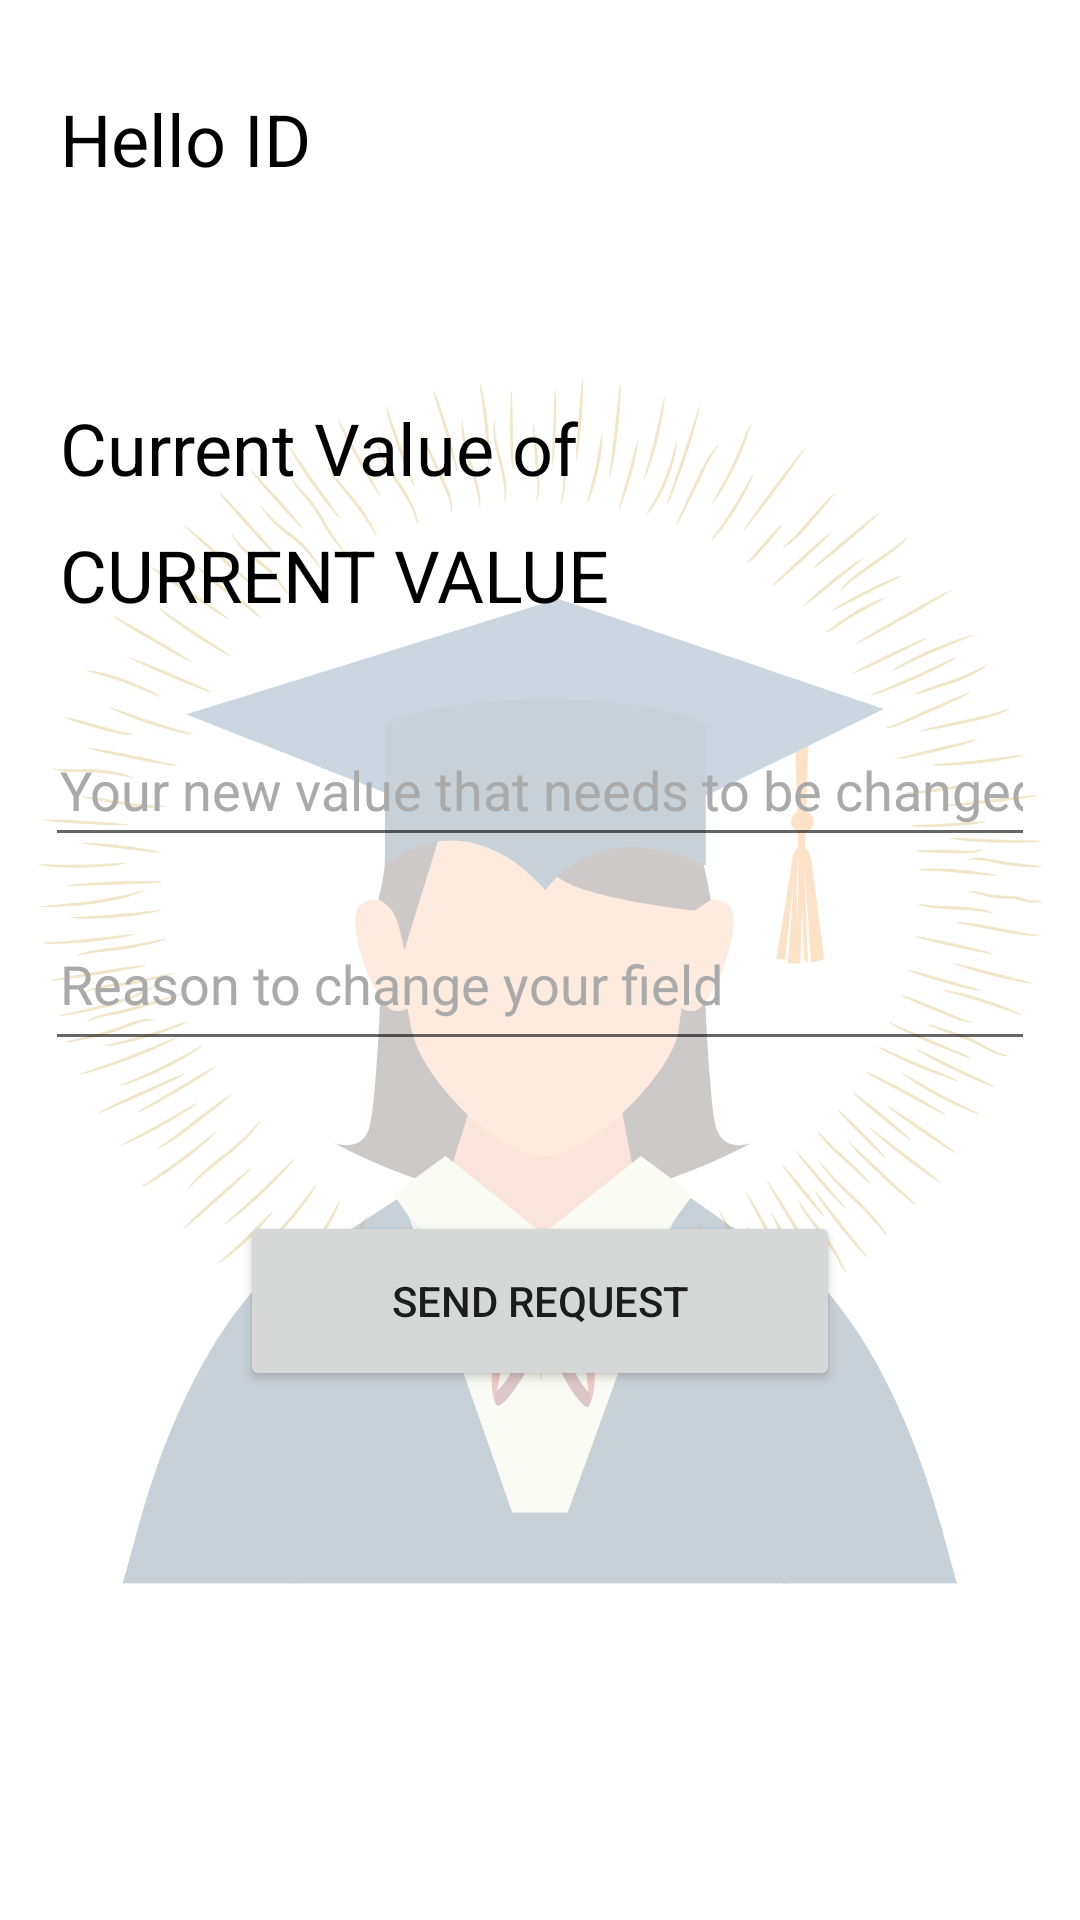

Write the Android layout XML for this screen, with the resource values it uses.
<!-- AndroidManifest.xml: application theme Theme.StudentHelpDesk -->
<!-- res/layout/activity_student_send_request.xml -->
<?xml version="1.0" encoding="utf-8"?>
<androidx.constraintlayout.widget.ConstraintLayout xmlns:android="http://schemas.android.com/apk/res/android"
    xmlns:app="http://schemas.android.com/apk/res-auto"
    xmlns:tools="http://schemas.android.com/tools"
    android:layout_width="match_parent"
    android:layout_height="match_parent"
    android:background="@drawable/background"
    tools:context=".student_send_request">

    <ScrollView
        android:layout_width="match_parent"
        android:layout_height="match_parent"
        app:layout_constraintBottom_toBottomOf="parent"
        app:layout_constraintEnd_toEndOf="parent"
        app:layout_constraintStart_toStartOf="parent"
        app:layout_constraintTop_toTopOf="parent"
        android:layout_marginRight="5dp"
        android:layout_marginLeft="5dp"
        tools:ignore="MissingConstraints">

        <LinearLayout
            android:layout_width="match_parent"
            android:layout_height="wrap_content"
            android:layout_marginLeft="10dp"
            android:layout_marginRight="10dp"
            android:orientation="vertical">

            <TextView
                android:id="@+id/welcome"
                android:layout_width="match_parent"
                android:paddingLeft="5dp"
                android:layout_height="53dp"
                android:layout_gravity="center"
                android:layout_marginTop="30dp"
                android:text="Hello ID"
                android:textColor="@color/black"
                android:textSize="24dp" />

            <TextView
                android:id="@+id/currentVal_"
                android:layout_width="match_parent"
                android:paddingLeft="5dp"
                android:layout_height="wrap_content"
                android:layout_gravity="center"
                android:layout_marginTop="50dp"
                android:text="Current Value of "
                android:textColor="@color/black"
                android:textSize="24dp" />

            <TextView
                android:id="@+id/currentVal"
                android:layout_width="match_parent"
                android:paddingLeft="5dp"
                android:layout_height="wrap_content"
                android:layout_gravity="center"
                android:layout_marginTop="10dp"
                android:text="CURRENT VALUE"
                android:textColor="@color/black"
                android:textSize="24dp" />

            <EditText
                android:id="@+id/newcurrentval"
                android:layout_width="match_parent"
                android:paddingLeft="5dp"
                android:layout_height="wrap_content"
                android:layout_gravity="center"
                android:layout_marginTop="30dp"
                android:ems="10"
                android:hint="Your new value that needs to be changed"
                android:inputType="textPersonName"
                android:minHeight="48dp"
                android:textColor="@color/black"
                android:textColorHint="@android:color/darker_gray" />

            <EditText
                android:id="@+id/reason"
                android:layout_width="match_parent"
                android:paddingLeft="5dp"
                android:layout_height="wrap_content"
                android:layout_gravity="center"
                android:layout_marginTop="20dp"
                android:ems="10"
                android:gravity="start|top"
                android:hint="Reason to change your field"
                android:inputType="textMultiLine"
                android:minHeight="48dp"
                android:textColor="@color/black"
                android:textColorHint="@android:color/darker_gray" />

            <Button
                android:id="@+id/send_request"
                android:layout_width="200dp"
                android:layout_height="60dp"
                android:layout_gravity="center"
                android:layout_marginTop="50dp"
                android:onClick="send_req"
                android:text="SEND REQUEST" />

        </LinearLayout>
    </ScrollView>
</androidx.constraintlayout.widget.ConstraintLayout>
<!-- resources referenced by this layout -->
<resources>
  <color name="black">#FF000000</color>
  <!-- drawable background: png bitmap (drawable-200dpi, 181956 bytes) -->
  <style name="Theme.StudentHelpDesk" parent="Theme.MaterialComponents.DayNight.DarkActionBar">
          
          <item name="colorPrimary">@color/black</item>
          <item name="colorPrimaryVariant">@color/black</item>
          <item name="colorOnPrimary">@color/white</item>
          
          <item name="colorSecondary">@color/black</item>
          <item name="colorSecondaryVariant">@color/black</item>
          <item name="colorOnSecondary">@color/black</item>
          
          <item name="android:statusBarColor" tools:targetApi="l">?attr/colorPrimaryVariant</item>
          
      </style>
  <color name="white">#FFFFFFFF</color>
</resources>
